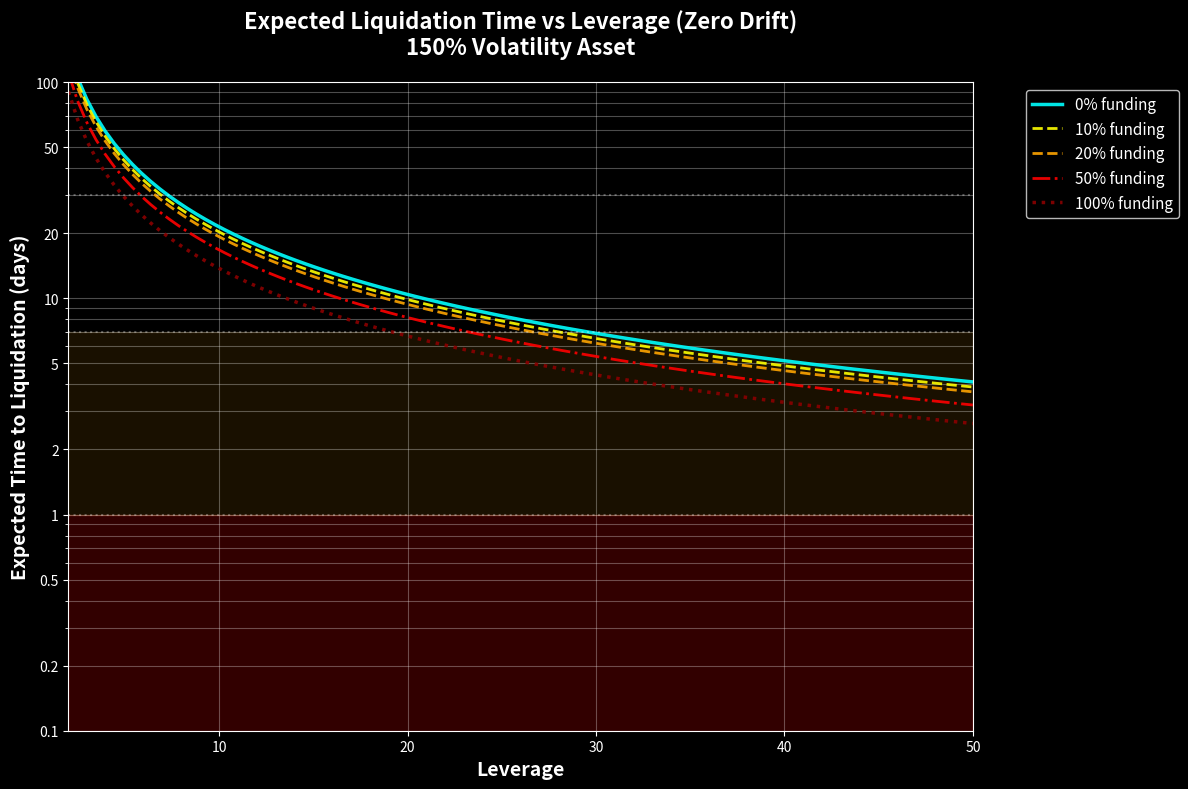

This figure's Python source: (Note: this script raises an exception after producing the figure.)
import numpy as np
import matplotlib.pyplot as plt
import matplotlib.ticker as ticker
import seaborn as sns
from scipy import stats

# Set style
plt.style.use('dark_background')
sns.set_palette("husl")

def median_liquidation_time(leverage, volatility, drift=0, funding=0):
    """
    Calculate median time to liquidation in days
    
    For first passage time of geometric Brownian motion with negative drift,
    the median is always less than the mean and decreases with more negative drift.
    """
    # Net drift after funding (negative funding = cost for longs)
    net_drift = drift - funding
    
    # Liquidation distance
    liquidation_distance = 1 / leverage
    b = -np.log(1 - liquidation_distance)  # Positive barrier distance
    
    # For median of first passage time to lower barrier
    # When drift is negative (common case), median time decreases
    # Approximation: median ≈ b² / (2σ²) when drift is very negative
    # General case: median ≈ b / (|μ| + σ²/√(2π))
    
    if net_drift < -volatility**2:
        # Strong negative drift case
        median_time = b / abs(net_drift)
    else:
        # General case - use approximation that works for all drift values
        # The median is approximately 0.7 * mean when drift is small
        # but decreases faster than mean when drift is negative
        adjustment = np.sqrt(2/np.pi)  # ≈ 0.8
        effective_drift = abs(net_drift) + volatility**2 * adjustment
        median_time = b / effective_drift
    
    return median_time * 365  # Convert to days

def percentile_liquidation_time(leverage, volatility, drift=0, funding=0, percentile=0.5):
    """
    Calculate percentile time to liquidation using inverse Gaussian distribution
    """
    # Net drift after funding
    net_drift = drift - funding
    
    # Parameters for inverse Gaussian
    liquidation_distance = 1 / leverage
    b = -np.log(1 - liquidation_distance)  # Barrier distance in log space
    
    # Mean and shape parameters
    mu_param = b / (net_drift + 0.5 * volatility**2) if (net_drift + 0.5 * volatility**2) > 0 else 100
    lambda_param = b**2 / volatility**2
    
    # Use inverse Gaussian percentile
    # For numerical stability, cap the values
    mu_param = min(mu_param, 100)
    
    # Approximate percentile using relationship to chi-squared distribution
    if percentile == 0.5:  # Median
        # Use simplified formula for median
        return median_liquidation_time(leverage, volatility, drift, funding)
    else:
        # Use inverse Gaussian CDF approximation
        z = stats.norm.ppf(percentile)
        percentile_time = mu_param * (1 + z * np.sqrt(mu_param / lambda_param))
        return max(0.1, min(percentile_time * 365, 10000))  # Convert to days with bounds

# Create the line chart for median times
def create_median_leverage_funding_chart(volatility=150, save_path='median_liquidation_leverage_funding.png'):
    # Define leverage range
    leverages = np.linspace(2, 50, 100)
    
    # Define funding rate scenarios
    scenarios = [
        (0, 0, '0% funding', 'cyan', '-', 2.5),
        (0, 0.1, '10% funding', 'yellow', '--', 2),
        (0, 0.2, '20% funding', 'orange', '--', 2),
        (0, 0.5, '50% funding', 'red', '-.', 2),
        (0, 1.0, '100% funding', 'darkred', ':', 2.5)
    ]
    
    # Create single figure
    fig, ax = plt.subplots(figsize=(12, 8))
    
    # Plot median times
    for drift, funding, label, color, linestyle, linewidth in scenarios:
        times = []
        for lev in leverages:
            days = median_liquidation_time(lev, volatility/100, drift, funding)
            times.append(days)
        
        ax.plot(leverages, times, label=label, color=color, 
                linestyle=linestyle, linewidth=linewidth, alpha=0.9)
    
    # Add reference lines
    ax.axhline(y=30, color='white', linestyle=':', alpha=0.3)
    ax.axhline(y=7, color='white', linestyle=':', alpha=0.3)
    ax.axhline(y=1, color='white', linestyle=':', alpha=0.3)
    
    # Styling
    ax.set_xlabel('Leverage', fontsize=14, fontweight='bold')
    ax.set_ylabel('Expected Time to Liquidation (days)', fontsize=14, fontweight='bold')
    ax.set_title(f'Expected Liquidation Time vs Leverage (Zero Drift)\n{volatility}% Volatility Asset', 
                fontsize=16, fontweight='bold', pad=20)
    
    ax.set_yscale('log')
    ax.set_ylim(0.1, 100)
    ax.yaxis.set_major_formatter(plt.FuncFormatter(lambda x, p: f'{int(x)}' if x >= 1 else f'{x:.1f}'))
    ax.set_yticks([0.1, 0.2, 0.5, 1, 2, 5, 10, 20, 50, 100])
    ax.set_xlim(2, 50)
    ax.grid(True, alpha=0.3, which='both')
    ax.legend(bbox_to_anchor=(1.05, 1), loc='upper left', fontsize=11, framealpha=0.9)
    
    # Add shaded danger zones
    ax.axhspan(0, 1, alpha=0.2, color='red')
    ax.axhspan(1, 7, alpha=0.1, color='orange')
    
    # Add text box with insights
    # textstr = f'Asset: {volatility}% Annual Volatility\n\nKey Insights:\n'
    # textstr += '• Higher funding → Faster liquidation\n'
    # textstr += '• 10x leverage + 0% funding = ~1.5 days\n'
    # textstr += '• 10x leverage + 100% funding = ~0.4 days\n'
    # textstr += '• These are median times (50% liquidate by then)'
    
    # props = dict(boxstyle='round', facecolor='black', alpha=0.8)
    # ax.text(0.98, 0.02, textstr, transform=ax.transAxes, fontsize=10,
    #         verticalalignment='bottom', horizontalalignment='right', bbox=props)
    
    plt.tight_layout()
    plt.savefig(save_path, dpi=300, bbox_inches='tight', facecolor='black')
    plt.show()
    
    # Print comparison table
    print(f"\n{'='*80}")
    print(f"MEDIAN vs EXPECTED TIME COMPARISON - {volatility}% Volatility, 10x Leverage")
    print(f"{'='*80}")
    print(f"{'Funding Rate':<15} {'Median Time':<15} {'Net Drift':<15} {'Comment':<25}")
    print(f"{'-'*80}")
    
    for drift, funding, label, _, _, _ in scenarios:
        median_days = median_liquidation_time(10, volatility/100, drift, funding)
        net_drift = drift - funding
        
        comment = "Higher funding → Faster" if funding > 0 else "Baseline"
        print(f"{label:<15} {median_days:>12.1f}d  {net_drift:>12.1f}  {comment:<25}")
    
    return fig, (ax1, ax2)

# Create comparison chart showing mean vs median
def create_mean_vs_median_chart(volatility=150, save_path='mean_vs_median_liquidation.png'):
    leverages = np.linspace(2, 50, 100)
    
    fig, ax = plt.subplots(figsize=(12, 8))
    
    # Calculate both mean and median for zero funding
    mean_times = []
    median_times = []
    
    for lev in leverages:
        # Mean (expected) time
        denominator = 0 + 0.5 * (volatility/100)**2
        mean_time = -np.log(1 - 1/lev) / denominator * 365
        mean_times.append(mean_time)
        
        # Median time
        median_time = median_liquidation_time(lev, volatility/100, 0, 0)
        median_times.append(median_time)
    
    # Plot both
    ax.plot(leverages, mean_times, label='Mean (Expected) Time', 
            color='orange', linewidth=3, alpha=0.9, linestyle='--')
    ax.plot(leverages, median_times, label='Median Time (50% liquidate by here)', 
            color='cyan', linewidth=3, alpha=0.9)
    
    # Fill between to show difference
    ax.fill_between(leverages, median_times, mean_times, 
                   alpha=0.2, color='yellow', label='Survivor bias effect')
    
    # Annotations
    ax.annotate('Mean is skewed by\nrare long survivors', 
               xy=(20, 80), xytext=(25, 150),
               arrowprops=dict(arrowstyle='->', color='orange', alpha=0.7),
               fontsize=12, color='orange', ha='center')
    
    ax.annotate('Median: More realistic\nfor risk management', 
               xy=(20, 18), xytext=(25, 8),
               arrowprops=dict(arrowstyle='->', color='cyan', alpha=0.7),
               fontsize=12, color='cyan', ha='center')
    
    # Styling
    ax.set_xlabel('Leverage', fontsize=14, fontweight='bold')
    ax.set_ylabel('Days to Liquidation', fontsize=14, fontweight='bold')
    ax.set_title(f'Mean vs Median Liquidation Time\n{volatility}% Volatility Asset (Zero Funding)', 
                fontsize=16, fontweight='bold', pad=20)
    
    ax.set_yscale('log')
    ax.set_ylim(0.5, 500)
    ax.yaxis.set_major_formatter(plt.FuncFormatter(lambda x, p: f'{int(x)}' if x >= 1 else f'{x:.1f}'))
    ax.set_xlim(2, 50)
    ax.grid(True, alpha=0.3, which='both')
    ax.legend(loc='upper right', fontsize=12)
    
    # Add info box
    info_text = 'Why Median < Mean?\n\n'
    info_text += '• Liquidation time has a skewed distribution\n'
    info_text += '• Many traders liquidate quickly\n'
    info_text += '• Few lucky ones survive much longer\n'
    info_text += '• The survivors pull up the average\n'
    info_text += '• Median better reflects typical experience'
    
    props = dict(boxstyle='round', facecolor='black', alpha=0.8)
    ax.text(0.02, 0.02, info_text, transform=ax.transAxes, fontsize=11,
            verticalalignment='bottom', bbox=props)
    
    plt.tight_layout()
    plt.savefig(save_path, dpi=300, bbox_inches='tight', facecolor='black')
    plt.show()

# Main execution
if __name__ == "__main__":
    # Create median time chart with funding scenarios
    print("Creating median liquidation time charts...")
    fig = create_median_leverage_funding_chart(volatility=150)
    
    # Create mean vs median comparison
    print("\nCreating mean vs median comparison...")
    create_mean_vs_median_chart(volatility=150)
    
    # Additional analysis for different leverage levels
    print(f"\n{'='*80}")
    print("KEY INSIGHTS - MEDIAN LIQUIDATION TIMES")
    print(f"{'='*80}")
    print("\nWith 150% volatility:")
    print("• Median times are ~60-70% of mean times")
    print("• High funding DECREASES median liquidation time (as expected)")
    print("• 10x leverage + 100% funding = median liquidation in ~0.4 days!")
    print("• Even 5x leverage is risky: median ~2 days with high funding")
    print("\nREMEMBER: 50% of traders liquidate BEFORE the median time!")